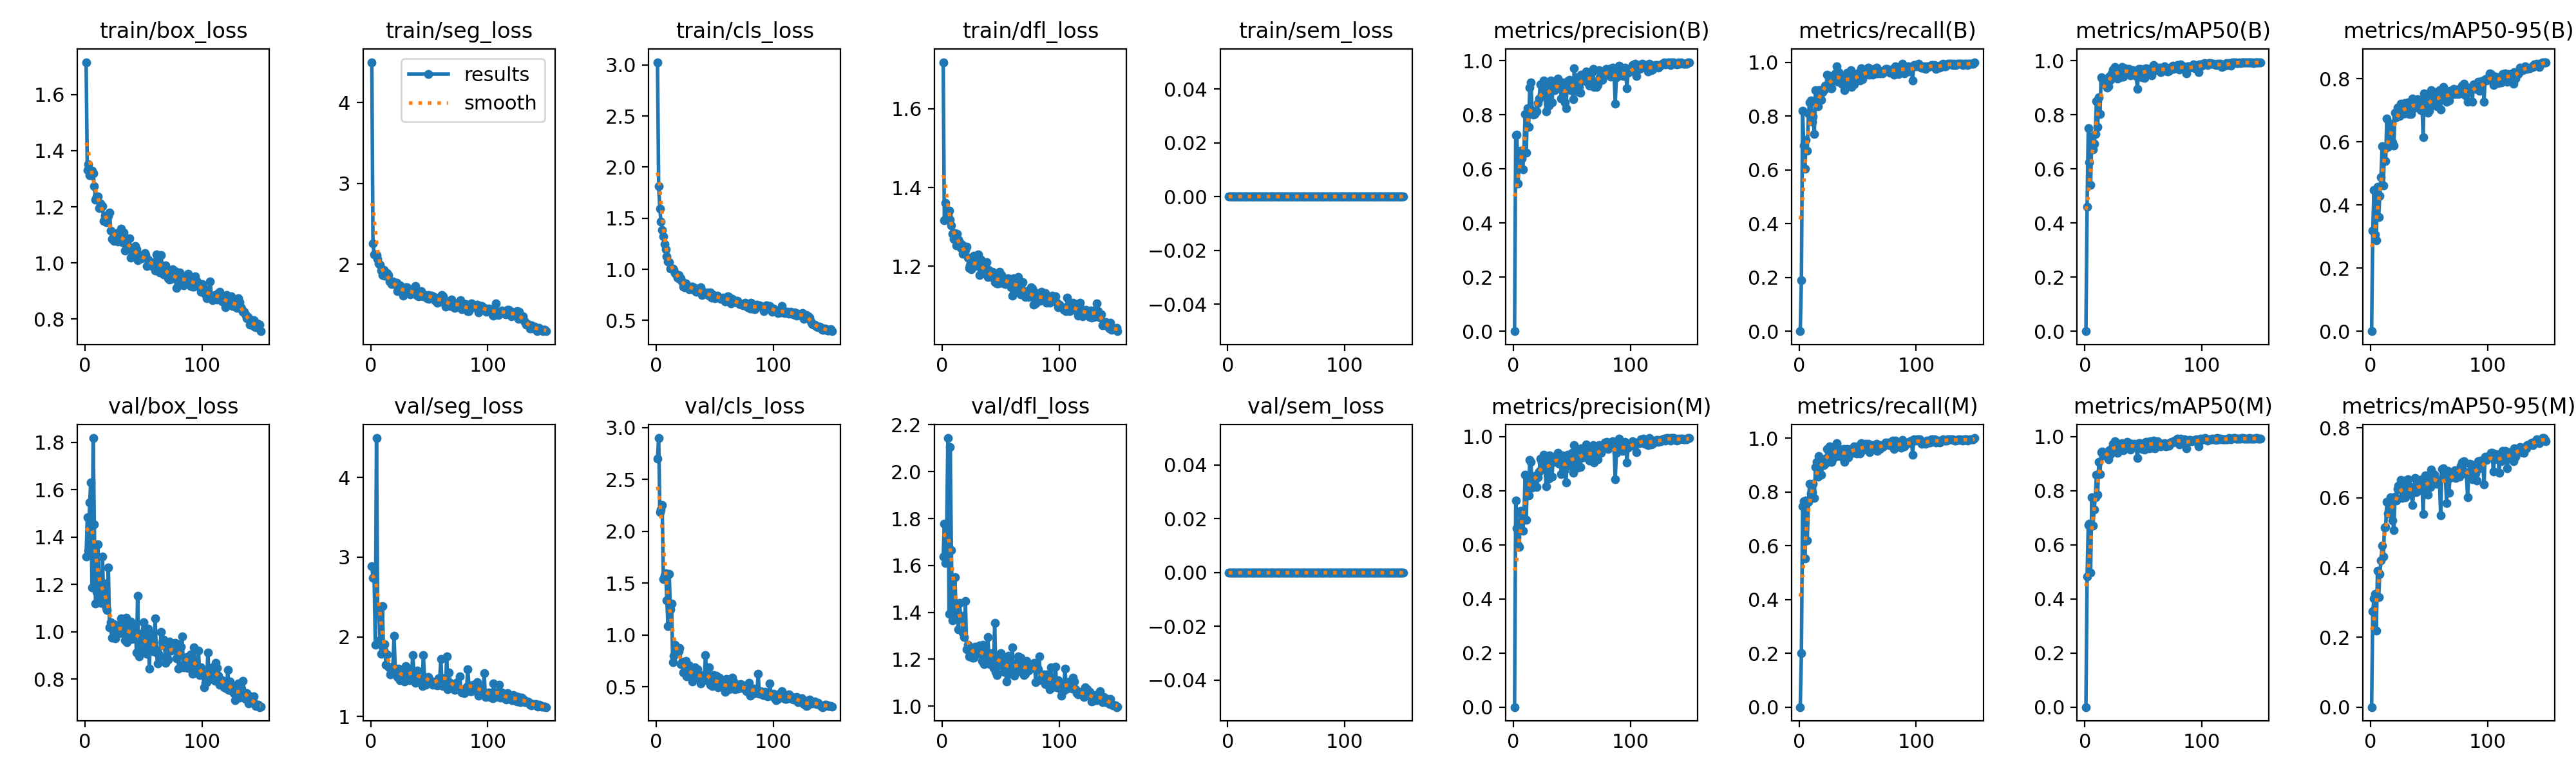

The file beside this chart, header and first rows:
epoch, time, train/box_loss, train/seg_loss, train/cls_loss, train/dfl_loss, train/sem_loss, metrics/precision(B), metrics/recall(B), metrics/mAP50(B), metrics/mAP50-95(B), metrics/precision(M), metrics/recall(M), metrics/mAP50(M), metrics/mAP50-95(M), val/box_loss, val/seg_loss, val/cls_loss, val/dfl_loss, val/sem_loss, lr/pg0, lr/pg1, lr/pg2
1, 11.76, 1.716, 4.501, 3.026, 1.718, 0, 0, 0, 0, 0, 0, 0, 0, 0, 1.319, 2.888, 2.703, 1.637, 0, 0.0003897, 0.0003897, 0.0003897
2, 21.87, 1.33, 2.259, 1.81, 1.316, 0, 0.7255, 0.1907, 0.4602, 0.3185, 0.7647, 0.201, 0.4823, 0.2742, 1.485, 2.742, 2.899, 1.778, 0, 0.0007845, 0.0007845, 0.0007845
3, 31.54, 1.352, 2.118, 1.591, 1.361, 0, 0.726, 0.8196, 0.7502, 0.4483, 0.6621, 0.7474, 0.6743, 0.3107, 1.342, 2.732, 2.186, 1.61, 0, 0.001174, 0.001174, 0.001174
4, 41.63, 1.313, 2.121, 1.466, 1.319, 0, 0.5464, 0.6891, 0.6246, 0.3073, 0.5997, 0.7646, 0.6777, 0.3245, 1.547, 1.902, 2.21, 1.761, 0, 0.001558, 0.001558, 0.001558
5, 50.84, 1.312, 2.11, 1.387, 1.331, 0, 0.6362, 0.6031, 0.5414, 0.2875, 0.5935, 0.5515, 0.4979, 0.2198, 1.632, 4.496, 2.253, 2.143, 0, 0.001937, 0.001937, 0.001937
6, 60.34, 1.329, 2.061, 1.32, 1.341, 0, 0.6669, 0.7113, 0.7195, 0.4576, 0.7266, 0.768, 0.776, 0.3908, 1.187, 2.335, 1.54, 1.394, 0, 0.001934, 0.001934, 0.001934
7, 69.66, 1.32, 2.005, 1.243, 1.318, 0, 0.6392, 0.6701, 0.6723, 0.3621, 0.7105, 0.6186, 0.6713, 0.3148, 1.819, 2.318, 1.575, 2.105, 0, 0.001921, 0.001921, 0.001921
8, 78.9, 1.275, 1.993, 1.195, 1.304, 0, 0.5989, 0.8093, 0.6948, 0.4284, 0.6509, 0.7629, 0.7305, 0.3813, 1.455, 1.953, 1.598, 1.664, 0, 0.001908, 0.001908, 0.001908
9, 88.08, 1.225, 1.919, 1.125, 1.282, 0, 0.6655, 0.8511, 0.7304, 0.489, 0.6945, 0.8299, 0.7762, 0.4199, 1.12, 1.787, 1.332, 1.366, 0, 0.001894, 0.001894, 0.001894
10, 97.07, 1.237, 1.862, 1.073, 1.269, 0, 0.8022, 0.8571, 0.8514, 0.5854, 0.8603, 0.7934, 0.8588, 0.4625, 1.167, 2.386, 1.084, 1.378, 0, 0.001881, 0.001881, 0.001881
11, 106.1, 1.236, 1.93, 1.071, 1.284, 0, 0.6597, 0.7796, 0.7555, 0.4622, 0.6921, 0.7994, 0.7865, 0.4311, 1.37, 1.825, 1.588, 1.549, 0, 0.001868, 0.001868, 0.001868
12, 115.3, 1.196, 1.856, 1.008, 1.253, 0, 0.8248, 0.799, 0.8663, 0.5775, 0.8573, 0.8299, 0.9059, 0.5154, 1.162, 1.911, 1.247, 1.407, 0, 0.001855, 0.001855, 0.001855
13, 124.5, 1.213, 1.86, 1.008, 1.282, 0, 0.7567, 0.732, 0.8034, 0.5385, 0.7832, 0.7783, 0.8611, 0.5164, 1.133, 1.652, 1.304, 1.382, 0, 0.001842, 0.001842, 0.001842
14, 133.4, 1.205, 1.89, 1.004, 1.267, 0, 0.9014, 0.8958, 0.9395, 0.675, 0.9147, 0.8918, 0.9438, 0.5893, 1.123, 1.781, 0.7365, 1.328, 0, 0.001828, 0.001828, 0.001828
15, 142.5, 1.202, 1.863, 0.9952, 1.262, 0, 0.9201, 0.8505, 0.9337, 0.5844, 0.9075, 0.9106, 0.9446, 0.5558, 1.317, 1.627, 0.7979, 1.44, 0, 0.001815, 0.001815, 0.001815
16, 151.6, 1.151, 1.782, 0.9603, 1.246, 0, 0.8185, 0.835, 0.9153, 0.636, 0.8108, 0.8557, 0.9311, 0.5907, 1.122, 1.608, 0.9077, 1.378, 0, 0.001802, 0.001802, 0.001802
17, 160.7, 1.167, 1.786, 0.9474, 1.254, 0, 0.8019, 0.8969, 0.9132, 0.6228, 0.8267, 0.933, 0.9348, 0.6012, 1.203, 1.524, 0.8261, 1.385, 0, 0.001789, 0.001789, 0.001789
18, 169.6, 1.145, 1.75, 0.9191, 1.232, 0, 0.804, 0.8969, 0.9155, 0.6571, 0.8165, 0.9173, 0.9316, 0.5994, 1.101, 1.567, 0.837, 1.314, 0, 0.001776, 0.001776, 0.001776
19, 178.7, 1.156, 1.787, 0.9441, 1.245, 0, 0.8145, 0.8608, 0.9019, 0.5984, 0.8569, 0.8643, 0.9309, 0.5347, 1.094, 1.623, 0.8465, 1.295, 0, 0.001762, 0.001762, 0.001762
20, 187.9, 1.169, 1.753, 0.9055, 1.242, 0, 0.8119, 0.8898, 0.9059, 0.5892, 0.8136, 0.9, 0.9166, 0.5076, 1.272, 2.011, 0.8775, 1.448, 0, 0.001749, 0.001749, 0.001749
21, 197, 1.179, 1.756, 0.9128, 1.25, 0, 0.8444, 0.8954, 0.9418, 0.6927, 0.8491, 0.8992, 0.9505, 0.6034, 1.02, 1.603, 0.7175, 1.242, 0, 0.001736, 0.001736, 0.001736
22, 206, 1.116, 1.771, 0.8821, 1.222, 0, 0.8606, 0.9124, 0.9298, 0.6771, 0.8703, 0.9227, 0.9357, 0.5916, 1.04, 1.521, 0.738, 1.261, 0, 0.001723, 0.001723, 0.001723
23, 215.1, 1.086, 1.662, 0.8271, 1.196, 0, 0.9126, 0.9021, 0.9534, 0.7078, 0.919, 0.9072, 0.9569, 0.625, 0.9767, 1.495, 0.6381, 1.212, 0, 0.00171, 0.00171, 0.00171
24, 224.3, 1.086, 1.68, 0.8211, 1.202, 0, 0.9094, 0.9536, 0.9665, 0.7069, 0.9054, 0.9588, 0.9727, 0.6349, 1.001, 1.604, 0.6418, 1.233, 0, 0.001696, 0.001696, 0.001696
25, 233.4, 1.079, 1.735, 0.861, 1.192, 0, 0.8771, 0.9199, 0.9502, 0.6824, 0.883, 0.9588, 0.9648, 0.6263, 1.033, 1.455, 0.754, 1.246, 0, 0.001683, 0.001683, 0.001683
26, 242.5, 1.097, 1.694, 0.8485, 1.202, 0, 0.9264, 0.9485, 0.9764, 0.7219, 0.9341, 0.9691, 0.9831, 0.6512, 0.9719, 1.507, 0.6046, 1.206, 0, 0.00167, 0.00167, 0.00167
27, 251.6, 1.106, 1.666, 0.8306, 1.227, 0, 0.8672, 0.9021, 0.9462, 0.689, 0.8821, 0.9124, 0.9518, 0.5999, 0.9967, 1.527, 0.7055, 1.207, 0, 0.001657, 0.001657, 0.001657
28, 260.9, 1.076, 1.606, 0.8067, 1.2, 0, 0.8129, 0.9021, 0.9351, 0.6901, 0.8154, 0.9124, 0.9402, 0.6148, 1.028, 1.553, 0.7095, 1.255, 0, 0.001644, 0.001644, 0.001644
29, 270, 1.088, 1.684, 0.8151, 1.207, 0, 0.914, 0.9315, 0.9688, 0.7236, 0.9291, 0.9227, 0.9734, 0.6487, 1.014, 1.438, 0.6093, 1.231, 0, 0.00163, 0.00163, 0.00163
30, 279.2, 1.11, 1.715, 0.8313, 1.207, 0, 0.8336, 0.9485, 0.9401, 0.69, 0.8458, 0.9588, 0.9552, 0.6016, 0.995, 1.635, 0.6527, 1.224, 0, 0.001617, 0.001617, 0.001617
31, 288.3, 1.122, 1.714, 0.8281, 1.231, 0, 0.9208, 0.9589, 0.9685, 0.7089, 0.9307, 0.9692, 0.9712, 0.6242, 1.057, 1.475, 0.5512, 1.246, 0, 0.001604, 0.001604, 0.001604
32, 297.5, 1.073, 1.65, 0.8014, 1.177, 0, 0.9272, 0.9848, 0.9783, 0.7257, 0.9225, 0.9819, 0.9751, 0.6532, 1.042, 1.559, 0.6002, 1.258, 0, 0.001591, 0.001591, 0.001591
33, 306.6, 1.109, 1.691, 0.8168, 1.217, 0, 0.846, 0.9278, 0.9426, 0.6885, 0.8521, 0.933, 0.9488, 0.6327, 0.9964, 1.455, 0.6868, 1.24, 0, 0.001578, 0.001578, 0.001578
34, 315.8, 1.045, 1.625, 0.7812, 1.189, 0, 0.9211, 0.9622, 0.9719, 0.7235, 0.9211, 0.9622, 0.9723, 0.6312, 0.9647, 1.502, 0.5954, 1.193, 0, 0.001564, 0.001564, 0.001564
35, 325.1, 1.078, 1.643, 0.795, 1.201, 0, 0.8917, 0.934, 0.9538, 0.6882, 0.9065, 0.9492, 0.9653, 0.6107, 1.061, 1.551, 0.6681, 1.263, 0, 0.001551, 0.001551, 0.001551
36, 334.4, 1.078, 1.643, 0.7922, 1.194, 0, 0.9138, 0.9291, 0.9712, 0.7368, 0.925, 0.9536, 0.9807, 0.5787, 0.9568, 1.772, 0.5891, 1.178, 0, 0.001538, 0.001538, 0.001538
37, 343.6, 1.059, 1.635, 0.7912, 1.182, 0, 0.9187, 0.9175, 0.959, 0.7066, 0.9305, 0.9278, 0.9627, 0.6204, 0.9965, 1.535, 0.6202, 1.206, 0, 0.001525, 0.001525, 0.001525
38, 352.8, 1.088, 1.732, 0.8234, 1.21, 0, 0.9336, 0.9485, 0.9709, 0.7282, 0.9394, 0.959, 0.9762, 0.6576, 1.014, 1.425, 0.5336, 1.204, 0, 0.001512, 0.001512, 0.001512
39, 362.2, 1.018, 1.635, 0.7477, 1.172, 0, 0.898, 0.8969, 0.9465, 0.713, 0.8988, 0.9124, 0.9522, 0.6163, 1.045, 1.558, 0.6052, 1.294, 0, 0.001498, 0.001498, 0.001498
40, 371.3, 1.053, 1.609, 0.7777, 1.19, 0, 0.9061, 0.9485, 0.9652, 0.7361, 0.9112, 0.9517, 0.9745, 0.6255, 0.9702, 1.579, 0.5709, 1.227, 0, 0.001485, 0.001485, 0.001485
41, 380.5, 1.054, 1.599, 0.7608, 1.181, 0, 0.8615, 0.9616, 0.9645, 0.711, 0.8613, 0.9588, 0.9673, 0.6446, 0.9739, 1.463, 0.5927, 1.179, 0, 0.001472, 0.001472, 0.001472
42, 389.6, 1.035, 1.623, 0.7673, 1.173, 0, 0.9209, 0.9124, 0.9582, 0.7174, 0.9315, 0.9278, 0.973, 0.6516, 0.9774, 1.433, 0.8094, 1.212, 0, 0.001459, 0.001459, 0.001459
43, 398.8, 1.06, 1.667, 0.7631, 1.186, 0, 0.9011, 0.9433, 0.9606, 0.6997, 0.9149, 0.9536, 0.9687, 0.631, 1.03, 1.449, 0.5964, 1.225, 0, 0.001446, 0.001446, 0.001446
44, 408, 1.05, 1.63, 0.7709, 1.174, 0, 0.8468, 0.9691, 0.9449, 0.7282, 0.8781, 0.9588, 0.9607, 0.6454, 0.9131, 1.381, 0.5572, 1.163, 0, 0.001432, 0.001432, 0.001432
45, 417.2, 1.009, 1.602, 0.7402, 1.16, 0, 0.8241, 0.9072, 0.895, 0.6152, 0.8302, 0.9536, 0.9209, 0.5527, 1.153, 1.769, 0.6918, 1.355, 0, 0.001419, 0.001419, 0.001419
46, 426.4, 1.023, 1.616, 0.7714, 1.163, 0, 0.9241, 0.9419, 0.9703, 0.7528, 0.9339, 0.9461, 0.9766, 0.6574, 0.8955, 1.498, 0.5232, 1.147, 0, 0.001406, 0.001406, 0.001406
47, 435.8, 1.014, 1.608, 0.7228, 1.156, 0, 0.8999, 0.9175, 0.965, 0.7373, 0.8928, 0.9691, 0.9761, 0.6645, 0.9073, 1.397, 0.5135, 1.132, 0, 0.001393, 0.001393, 0.001393
48, 445.3, 1.017, 1.58, 0.74, 1.157, 0, 0.9296, 0.9533, 0.9689, 0.7384, 0.9296, 0.9533, 0.9736, 0.647, 0.9654, 1.475, 0.5089, 1.175, 0, 0.00138, 0.00138, 0.00138
49, 455, 1.028, 1.616, 0.7458, 1.185, 0, 0.8919, 0.9361, 0.938, 0.6926, 0.918, 0.9433, 0.9534, 0.6084, 0.9949, 1.496, 0.6157, 1.218, 0, 0.001366, 0.001366, 0.001366
50, 464.4, 1.019, 1.573, 0.7197, 1.159, 0, 0.9264, 0.9536, 0.9663, 0.6986, 0.9394, 0.9691, 0.9748, 0.6437, 1.04, 1.419, 0.5574, 1.225, 0, 0.001353, 0.001353, 0.001353
51, 473.4, 1.035, 1.612, 0.7378, 1.178, 0, 0.8574, 0.9611, 0.9362, 0.7146, 0.8672, 0.9588, 0.9514, 0.6309, 0.9624, 1.459, 0.6083, 1.201, 0, 0.00134, 0.00134, 0.00134
52, 482.5, 1.027, 1.612, 0.7436, 1.171, 0, 0.9715, 0.933, 0.9722, 0.763, 0.9682, 0.9415, 0.98, 0.6811, 0.9314, 1.415, 0.5387, 1.197, 0, 0.001327, 0.001327, 0.001327
53, 491.6, 0.9897, 1.603, 0.7314, 1.157, 0, 0.896, 0.9767, 0.9706, 0.7498, 0.9007, 0.9817, 0.9742, 0.6633, 0.9082, 1.394, 0.4974, 1.146, 0, 0.001314, 0.001314, 0.001314
54, 500.7, 1.011, 1.594, 0.7215, 1.155, 0, 0.9381, 0.9368, 0.9709, 0.7309, 0.9527, 0.9536, 0.9807, 0.6681, 1.013, 1.43, 0.5882, 1.202, 0, 0.0013, 0.0013, 0.0013
55, 509.8, 0.9998, 1.545, 0.7125, 1.167, 0, 0.8857, 0.9639, 0.9547, 0.7568, 0.8857, 0.9639, 0.9578, 0.6638, 0.8437, 1.396, 0.5231, 1.105, 0, 0.001287, 0.001287, 0.001287
56, 518.8, 0.9997, 1.562, 0.719, 1.17, 0, 0.903, 0.9588, 0.9705, 0.7154, 0.9175, 0.9742, 0.982, 0.6403, 0.9933, 1.436, 0.5438, 1.181, 0, 0.001274, 0.001274, 0.001274
57, 527.9, 0.9886, 1.52, 0.7256, 1.166, 0, 0.882, 0.9536, 0.9467, 0.7128, 0.8877, 0.9775, 0.9593, 0.6517, 0.98, 1.389, 0.5441, 1.214, 0, 0.001261, 0.001261, 0.001261
58, 537, 0.9947, 1.581, 0.708, 1.161, 0, 0.9486, 0.9639, 0.975, 0.745, 0.956, 0.9691, 0.9831, 0.641, 0.9172, 1.48, 0.4834, 1.139, 0, 0.001248, 0.001248, 0.001248
59, 546, 1.003, 1.541, 0.685, 1.147, 0, 0.9449, 0.9794, 0.9849, 0.7643, 0.9449, 0.9794, 0.9861, 0.6493, 0.9323, 1.473, 0.4554, 1.145, 0, 0.001234, 0.001234, 0.001234
60, 555.1, 0.9727, 1.537, 0.7035, 1.126, 0, 0.9274, 0.9536, 0.9646, 0.7026, 0.9224, 0.9485, 0.9578, 0.5488, 1.056, 1.721, 0.5741, 1.25, 0, 0.001221, 0.001221, 0.001221
... 90 more rows
